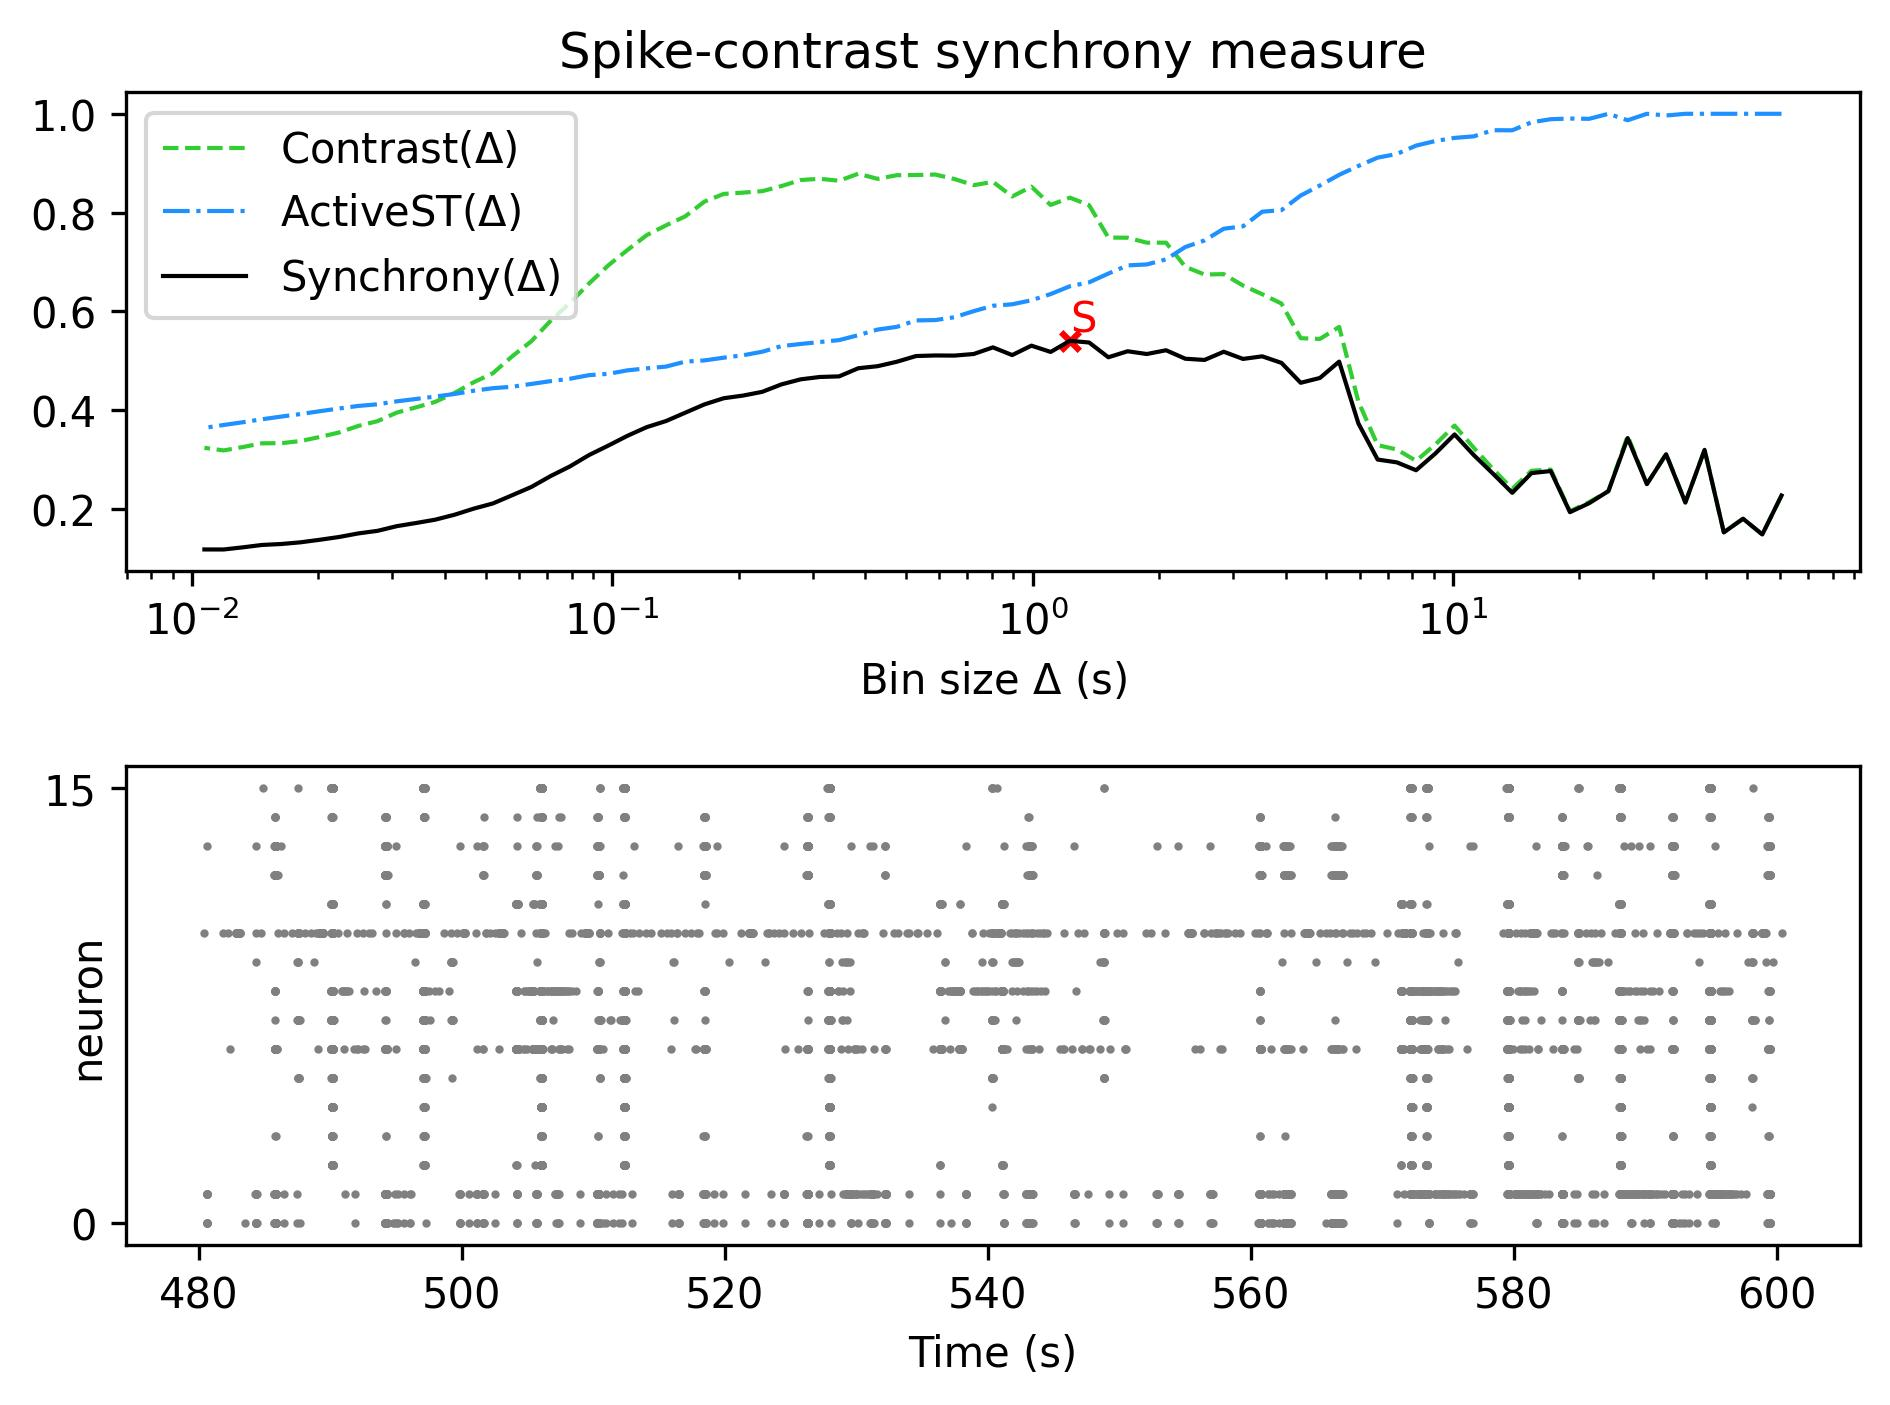

The data file committed next to this chart (first rows):
, Spike-contrast (60.5 s), Spike-contrast (54.45 s), Spike-contrast (49.005 s), Spike-contrast (44.104 s), Spike-contrast (39.694 s), Spike-contrast (35.725 s), Spike-contrast (32.152 s), Spike-contrast (28.937 s), Spike-contrast (26.043 s), Spike-contrast (23.439 s), Spike-contrast (21.095 s), Spike-contrast (18.986 s), Spike-contrast (17.087 s), Spike-contrast (15.378 s), Spike-contrast (13.84 s), Spike-contrast (12.456 s), Spike-contrast (11.211 s), Spike-contrast (10.09 s), Spike-contrast (9.081 s), Spike-contrast (8.173 s), Spike-contrast (7.355 s), Spike-contrast (6.62 s), Spike-contrast (5.958 s)
0, 0.227, 0.1482, 0.18, 0.1524, 0.3194, 0.2129, 0.3105, 0.2501, 0.3433, 0.2359, 0.2115, 0.1933, 0.2766, 0.2724, 0.2325, 0.2712, 0.3088, 0.3507, 0.312, 0.2782, 0.2941, 0.2998, 0.373
